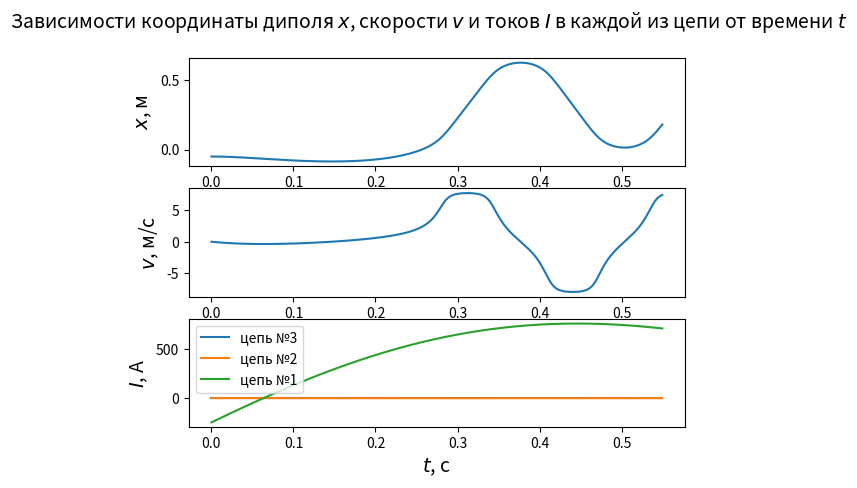

This figure's Python source:
import numpy as np
from math import e, pi, cos, sin


m = 0.001  # масса шара
p = 0.07 # Дж/Тл
mu0 = 1.25663706 * 10 ** -6  # магнитная константа

S = 1 # мм^2

rho = 0.0175*10**(-6)


class Circuit:
    """U0 - напряжение конденсатора
       x0 - координата шара для запуска схемы
       C - емкость конденсатора
       L - индуктивность катушки
       n -плотность намотки
       x1 - начало катушки
       x2 - конец катушки
       R - дополнительное сопротивление схемы
       D - радиус катушки
       d - диаметр провода
       t0 - храним время зажигания системы. None -> цепь еще не включилась
       """

    def __init__(self, U0, x0, C, x1, x2, R, D, d):
        self.U0 = U0
        self.x0 = x0
        self.d = d
        self.n = 1 / d
        self.D = D
        self.L = mu0 * self.n**2 * (x2 - x1) * pi * D**2
        #print("Индуктивность схема:", self.L)
        self.C = C
        self.R_add = R
        self.R = R#+rho*(x2-x1)/(np.pi*(d/2)**2)
        self.x1 = x1
        self.x2 = x2
        self.t0 = -1
    def __str__(self):
        return str([self.U0, self.x0, self.C, self.x1, self.x2, self.R_add, self.D, self.d])

def main(circuits, n_circuits):
    # складируем времена, координаты и скорости
    ts = []
    xs = []
    vs = []
    Is = []
    for i in range(n_circuits):
        Is.append([])
    # 2d array токов, iй схеме сопоставлен iй массив токов в каждый момент времени


    def current(t, vars, circuit):
        """Ток теперь функция координаты"""
        x = vars[0]
        if x >= circuit.x0 or circuit.t0 != -1:
            if circuit.t0 == -1:
                circuit.t0 = t # ОЧЕНЬ ВАЖНО ПОСЛЕ ВСЕГО ПОМЕНЯТЬ НА t
            gamma = circuit.R / (2 * circuit.L)
            omega0 = 1 / (circuit.L * circuit.C) ** 0.5
            if omega0 > gamma:
                #print("Живем в периодическом режиме")
                omega = (omega0 ** 2 - gamma ** 2) ** 0.5
                # print(circuit.C * circuit.U0 * e ** (-gamma * t) * (-gamma * np.cos(omega * (t - circuit.t0))))
                return circuit.C * circuit.U0 * e ** (-gamma * (t- circuit.t0)) * (
                        -gamma * np.cos(omega * (t - circuit.t0)) + omega * np.sin(omega * (t - circuit.t0)))
            elif omega0 == gamma:
                return circuit.C * circuit.U0 * gamma ** 2 * (t - circuit.t0) * e ** (-gamma * (t - circuit.t0))
            else:
                #print("Живем в апериодическом режиме")
                epsilon = (- omega0 ** 2 + gamma ** 2) ** 0.5

                try:
                    return circuit.C * circuit.U0 * (epsilon ** 2 - gamma ** 2) / (2 * epsilon) * e**(-(t - circuit.t0) * gamma) * (
                                   e**((t - circuit.t0) * epsilon) - e**(-((t - circuit.t0) * epsilon)))
                except OverflowError:
                    return 0

        return 0



    def check_circuit(t, vars, circuit):
        x = vars[0]
        if x >= circuit.x0:
            if circuit.t0 == -1:
                circuit.t0 = t



    def force_by_induct(t, vars, circuit):
        I = current(t, vars, circuit)
        n = circuit.n
        length = circuit.x2 - circuit.x1
        D = circuit.D
        x = vars[0]
        x_new = x - (circuit.x2 + circuit.x1)/2  # координата шарика относительно катушки
        #print(I, n, length, D, x, x_new)

        return mu0 / 2 * I * n * 8 * D ** 2 * (
                1 / ((length + 2 * x_new) ** 2 + 4 * D ** 2) ** (3 / 2) - 1 / ((length - 2 * x_new) ** 2 + 4 * D ** 2) ** (
                    3 / 2)) * p / m


    def f(t, vars):
        x = vars[0]
        force = 0
        for circuit in circuits:
            check_circuit(t, vars, circuit)
            if circuit.t0 != -1:
                force += force_by_induct(t, vars, circuit)
        return np.array([vars[1], force])




    def step_handler(t, vars):
        """Обработчик шага"""
        ts.append(t)
        xs.append(vars[0])
        vs.append(vars[1])
        for i in range(n_circuits):
             Is[i].append(current(t, [vars[0], vars[1]], circuits[i]))


    # n_circuit
    #  circuits
    #circuits = [Circuit(U0=24, x0=-0.05, C=10 ** (-5), R=0.1, D=0.001, x1=-0.05, x2=0.05), ]
    #circuits = [Circuit(U0=24, x0=-0.05, C=10 ** (-3), R=0.0001, D=0.001, x1=-0.05, x2=0.05), ]
    # #n_circuit = 1
    # circuits = [Circuit(U0=24, x0=-0.05, C=10 ** (-3), R=0.0001, D=0.001, x1=-0.05, x2=0.05), Circuit(U0=24, x0=0.1, C=10 ** (-3), R=0.0001, D=0.001, x1=0.1, x2=0.2)]
    # n_circuit = 2



    def current_for_plot(t, vars, circuit):
        """тестовая функция чтобы было удобно плотить. поменяли только t на 0 чтобы работало"""
        x = vars[0]
        if x >= circuit.x0  or circuit.t0 != -1:
            if circuit.t0 == -1:
                circuit.t0 = 0 # ОЧЕНЬ ВАЖНО ПОСЛЕ ВСЕГО ПОМЕНЯТЬ НА t
            gamma = circuit.R / (2 * circuit.L)
            omega0 = 1 / (circuit.L * circuit.C)**0.5
            if omega0 > gamma:
                omega = 1 / (omega0**2 - gamma ** 2) ** 0.5
           # print(circuit.C * circuit.U0 * e ** (-gamma * t) * (-gamma * np.cos(omega * (t - circuit.t0))))
                return -circuit.C * circuit.U0 * e ** (-gamma * t) * (
                        -gamma * np.cos(omega * (t - circuit.t0)) + omega * np.sin(omega * (t - circuit.t0)))
            if omega0 == gamma:
                return circuit.C * circuit.U0 * gamma**2 * (t - circuit.t0) * e ** (-gamma * (t - circuit.t0))
            else:
                epsilon = (- omega0**2 + gamma ** 2) ** 0.5
                return circuit.C * circuit.U0 * (epsilon**2 - gamma**2)/(2*epsilon) * (e**(-(t - circuit.t0)*gamma)) * (e**((t - circuit.t0)*epsilon) - e**(-((t - circuit.t0)*epsilon)))


        return 0


#def main():
    """n_circuit - количество RLC цепей
        circuits- массив с параметрами RLC цепей"""
    # время движения
    tmax = 1
    import numpy as np
    from scipy.integrate import ode
    ODE = ode(f)  # тут естьaxs[0].axhline(circuits[2].x1,color="red", ls="--") f1 и f. f написано кривыми ручками и рассчитано на бумажке f1 посчитал вольфрам
    ODE.set_integrator('dopri5', max_step=0.001, nsteps=700000)
    ODE.set_solout(step_handler)
    # circuits = [Circuit(U0=24, x0=-0.05, C=10 ** (-3), R=0.0001, D=0.001, x1=-0.05, x2=0.05),
    #             Circuit(U0=24, x0=0.1, C=10 ** (-3), R=0.0001, D=0.001, x1=0.1, x2=0.2)]
    # n_circuit = 2

    ODE.set_initial_value(np.array([-0.05, 0]), 0)  # задание начальных значений
    ODE.integrate(tmax)  # решение ОДУ

    #print(xs)
    #print(vs)
    #print(ts)
    #return ts, xs, vs, Is

    import matplotlib.pyplot as plt
    fig, axs = plt.subplots(3)
    fig.suptitle('Зависимости координаты диполя $x$, скорости $v$ и токов $I$ в каждой из цепи от времени $t$', fontsize=14)
    # axs[0].plot(ts[:700], xs[:700])
    # координата от времени
    axs[0].plot(ts, xs)
    #axs[0].set_xlim([0, 5])
    # axs[0].title("x(t)")
    # axs[1].plot(ts[1530:1550], vs[1530:1550])
    # скорость от времени
    #axs[0].set_title(r"Координата $x$ от времени $t$")
    axs[0].set_ylabel(r"$x$, м", fontsize=14)
    # axs[0].axhline(circuits[2].x1,color="red", ls="--")
    # axs[0].axhline(circuits[2].x2, color="red", ls="--")
    axs[1].plot(ts, vs)
    #axs[1].set_title(r"Скорость $v$ от времени $t$")
    axs[1].set_ylabel(r"$v$, м/c", fontsize=14)

    # ток от времени
    print(current(np.array(ts), [-0.05, 0], circuits[0]))
    print(max(Is[1]))
    axs[2].plot(ts, Is[2])
    axs[2].plot(ts, Is[1])
    axs[2].plot(ts, Is[0])
    axs[2].set_ylabel(r"$I$, А", fontsize=14)
    axs[2].set_xlabel(r"$t$, с", fontsize=14)
    #axs[2].plot(ts, Is[1])
    #axs[2].plot(ts, Is[2])
    #axs[2].set_title(r"Ток $I$ в цепях от времени $t$")
    axs[2].legend(["цепь №3", "цепь №2", "цепь №1"])
    # axs[3].plot(ts, Is[1])
    # axs[3].set_title(r"Ток $I$ в цепи №2 от времени $t$")
    # axs[4].plot(ts, Is[2])
    # axs[4].set_title(r"Ток $I$ в цепи №3 от времени $t$")
    #axs[1].set_xlim([0, 5])
    # axs[1].title("v(t)")

    x = np.arange(-2, 2, 0.01)
    # plt.plot(x, f1(0, [x, 0])[1])
    plt.show()
    #return ts, xs, vs, Is
    return ts, xs, vs, Is


if __name__ == "__main__":
    n_circuit = 3
    def create_circuits(args):
        Circuits = []
        for i in range(n_circuit):
            Circuits.append(Circuit(*args[i]))
        return Circuits
    good_circuit = np.array([[12.458233916180461, 0.6030454188449583, 0.10040643898725007, 0.39270207622388487, 0.6026158237331962, 0.3030899913787122, 0.046431740741472646, 0.001784124116152771],
[1.5692778946870756,-0.6173846265217682, 0.00012796282308287797, 0.903188183256714, 0.7026522669977449, 0.001059592317529516, 0.03748410297345381, 0.00451351666838205],
[5.0634897936052115, -0.7771950942245056, 0.19815932735064856, 0.010042233877513684, 0.8795643961507403, 0.03367287704474973, 0.0995586783271452, 0.0007978845608028653]])
    circuits = create_circuits(good_circuit)
    good_circuit = np.array([[7.816518129334556, 0.48771984029063176, 0.0007099733703299516, 0.1292375788275668, 0.35913975584079116, 0.4860687183243379, 0.04333893953982519, 0.001784124116152771],
[12.408415396142336, 0.8776678083403271, 0.0021049089092351797, 0.47965767722964225, 0.38004425422889476, 0.5319261038150805, 0.03973000676806667, 0.0009772050238058398],
[0.4847946822274829, -0.27281746000397233, 6.0492870107731, 0.022587208323198937, 0.5653580882154727, 0.005324506514993581, 0.07133918050389702, 0.001784124116152771]]) #vmax = 1.112401544463721
    circuits = create_circuits(good_circuit)
    good_circuit = np.array([[0.6859594398378199, -0.8176488570472205, 15.51181838154246, 0.0800250253683924, 0.5603124721568035, 0.007923288153583462, 0.08146330237931881, 0.0015957691216057306],
[11.685570272460591, 0.05363878976243752, 0.014629829875145403, 0.5815770205770463, 0.8683869325291719, 15.024156291235093, 0.04048643450414497, 0.0007978845608028653],
[14.009308298933334, 0.9664254529187757, 0.012371528784658773, 0.3016477463348878, 0.15784009334236715, 0.0028330907955161633, 0.02645549673804726, 0.002256758334191025]])  # vmax = 1.4888140586921594
    circuits = create_circuits(good_circuit)
    good_circuit = np.array([[20, -0.8176488570472205, 15.51181838154246, 0.0800250253683924,
                              0.5603124721568035, 0.007923288153583462, 0.08146330237931881, 0.0015957691216057306],
                             [20, 0.05363878976243752, 0.014629829875145403, 0.5815770205770463,
                              0.8683869325291719, 15.024156291235093, 0.04048643450414497, 0.0007978845608028653],
                             [20, 0.9664254529187757, 0.012371528784658773, 0.3016477463348878,
                              0.15784009334236715, 0.0028330907955161633, 0.02645549673804726,
                              0.002256758334191025]])  # vmax = 1.4888140586921594
    circuits = create_circuits(good_circuit)
#     good_circuit = np.array([[2.1658215629444566, 0.36710242019133843, 0.007755551990353316, 0.05020076578246202, 0.7300531578543034, 36.97109760679317, 0.04543103536452905, 0.006675581178124545],
# [2.6350425737266914, 0.912618412522167, 0.000611925901507773, 0.4632898504160191, 0.8980985544097955, 13.367566354619006, 0.03287848511037851, 0.002763953195770684],
# [0.5949255457166269, -0.35677927363524087, 3.2900264404250747, 0.06017557745610236, 0.38095221401903, 0.011453375822213847, 0.06570785792367652, 0.0009772050238058398]])
#     circuits = create_circuits(good_circuit)
    # circuits = [Circuit(U0=24, x0=-0.05, C=10 ** (-3), R=0.01, D=0.001, x1=-0.05, x2=0.05, d=0.002),
    #             Circuit(U0=24, x0=0.1, C=10 ** (-3), R=0.001, D=0.001, x1=0.1, x2=0.2, d=0.002)]
    # n_circuit = 2

    a, b, c, d = main(circuits, n_circuit)
    D = d
    flag = False
    limits = [0.64258981, 11.71964023]

    for l in range(3):
        Area = np.pi*(circuits[l].d/2)**2
        if max(abs(np.array(D[l])))>np.exp(limits[1])*Area**limits[0]:
            flag = True
    print(flag)
    print(a)
    print(b)
    print(c)
    print(d)
    print(c[-1])